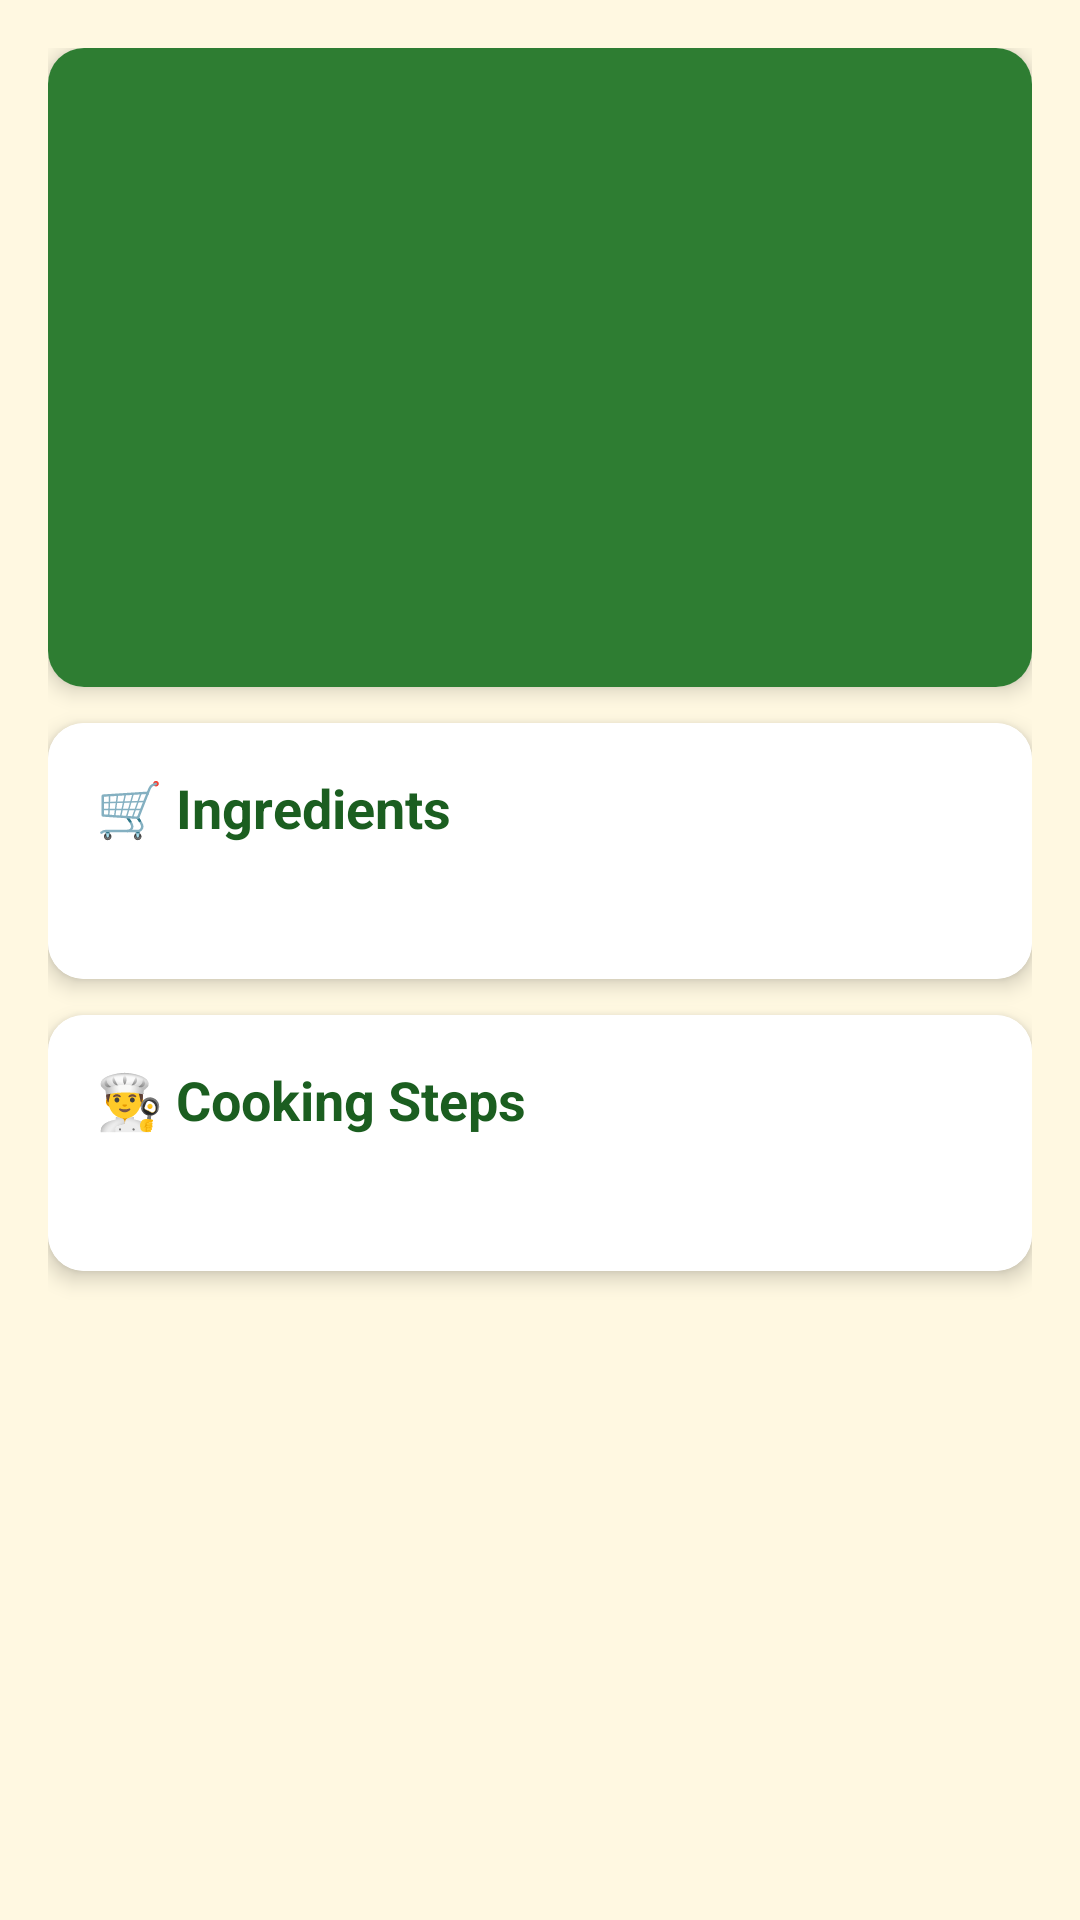

Here is an Android app screen rendered from its layout file. Give the layout XML and the strings, colors and styles it references.
<!-- AndroidManifest.xml: application theme Theme.SiriDhanyaHub -->
<!-- res/layout/activity_recipe_detail.xml -->
<?xml version="1.0" encoding="utf-8"?>
<ScrollView xmlns:android="http://schemas.android.com/apk/res/android"
    android:layout_width="match_parent"
    android:layout_height="match_parent"
    android:background="@color/background_cream">

    <LinearLayout
        android:layout_width="match_parent"
        android:layout_height="wrap_content"
        android:orientation="vertical"
        android:padding="16dp">

        
        <androidx.cardview.widget.CardView
            xmlns:app="http://schemas.android.com/apk/res-auto"
            android:layout_width="match_parent"
            android:layout_height="wrap_content"
            app:cardCornerRadius="12dp"
            app:cardElevation="4dp"
            android:layout_marginBottom="12dp">

            <LinearLayout
                android:layout_width="match_parent"
                android:layout_height="wrap_content"
                android:orientation="vertical"
                android:padding="20dp"
                android:background="@color/green_primary"
                android:gravity="center">

                <TextView
                    android:id="@+id/tv_detail_emoji"
                    android:layout_width="wrap_content"
                    android:layout_height="wrap_content"
                    android:textSize="60sp" />

                <TextView
                    android:id="@+id/tv_detail_name"
                    android:layout_width="wrap_content"
                    android:layout_height="wrap_content"
                    android:textSize="24sp"
                    android:textStyle="bold"
                    android:textColor="@color/white"
                    android:layout_marginTop="8dp" />

                <TextView
                    android:id="@+id/tv_detail_millet"
                    android:layout_width="wrap_content"
                    android:layout_height="wrap_content"
                    android:textSize="14sp"
                    android:textColor="@color/white"
                    android:alpha="0.9"
                    android:layout_marginTop="4dp" />

                <LinearLayout
                    android:layout_width="match_parent"
                    android:layout_height="wrap_content"
                    android:orientation="horizontal"
                    android:gravity="center"
                    android:layout_marginTop="12dp">

                    <TextView
                        android:id="@+id/tv_detail_time"
                        android:layout_width="0dp"
                        android:layout_height="wrap_content"
                        android:layout_weight="1"
                        android:textSize="13sp"
                        android:textColor="@color/white"
                        android:gravity="center" />

                    <TextView
                        android:id="@+id/tv_detail_difficulty"
                        android:layout_width="0dp"
                        android:layout_height="wrap_content"
                        android:layout_weight="1"
                        android:textSize="13sp"
                        android:textColor="@color/white"
                        android:gravity="center" />

                    <TextView
                        android:id="@+id/tv_detail_calories"
                        android:layout_width="0dp"
                        android:layout_height="wrap_content"
                        android:layout_weight="1"
                        android:textSize="13sp"
                        android:textColor="@color/white"
                        android:gravity="center" />

                </LinearLayout>

            </LinearLayout>

        </androidx.cardview.widget.CardView>

        
        <androidx.cardview.widget.CardView
            xmlns:app="http://schemas.android.com/apk/res-auto"
            android:layout_width="match_parent"
            android:layout_height="wrap_content"
            app:cardCornerRadius="12dp"
            app:cardElevation="4dp"
            android:layout_marginBottom="12dp">

            <LinearLayout
                android:layout_width="match_parent"
                android:layout_height="wrap_content"
                android:orientation="vertical"
                android:padding="16dp"
                android:background="@color/white">

                <TextView
                    android:layout_width="wrap_content"
                    android:layout_height="wrap_content"
                    android:text="🛒 Ingredients"
                    android:textSize="18sp"
                    android:textStyle="bold"
                    android:textColor="@color/green_dark"
                    android:layout_marginBottom="10dp" />

                <TextView
                    android:id="@+id/tv_detail_ingredients"
                    android:layout_width="match_parent"
                    android:layout_height="wrap_content"
                    android:textSize="14sp"
                    android:textColor="@color/brown_primary"
                    android:lineSpacingExtra="6dp" />

            </LinearLayout>

        </androidx.cardview.widget.CardView>

        
        <androidx.cardview.widget.CardView
            xmlns:app="http://schemas.android.com/apk/res-auto"
            android:layout_width="match_parent"
            android:layout_height="wrap_content"
            app:cardCornerRadius="12dp"
            app:cardElevation="4dp"
            android:layout_marginBottom="12dp">

            <LinearLayout
                android:layout_width="match_parent"
                android:layout_height="wrap_content"
                android:orientation="vertical"
                android:padding="16dp"
                android:background="@color/white">

                <TextView
                    android:layout_width="wrap_content"
                    android:layout_height="wrap_content"
                    android:text="👨‍🍳 Cooking Steps"
                    android:textSize="18sp"
                    android:textStyle="bold"
                    android:textColor="@color/green_dark"
                    android:layout_marginBottom="10dp" />

                <TextView
                    android:id="@+id/tv_detail_steps"
                    android:layout_width="match_parent"
                    android:layout_height="wrap_content"
                    android:textSize="14sp"
                    android:textColor="@color/brown_primary"
                    android:lineSpacingExtra="8dp" />

            </LinearLayout>

        </androidx.cardview.widget.CardView>

    </LinearLayout>

</ScrollView>
<!-- resources referenced by this layout -->
<resources>
  <color name="background_cream">#FFF8E1</color>
  <color name="brown_primary">#5D4037</color>
  <color name="green_dark">#1B5E20</color>
  <color name="green_primary">#2E7D32</color>
  <color name="white">#FFFFFF</color>
  <style name="Theme.SiriDhanyaHub" parent="Base.Theme.SiriDhanyaHub" />
  <style name="Base.Theme.SiriDhanyaHub" parent="Theme.Material3.Light.NoActionBar">
          <item name="colorPrimary">#2E7D32</item>
          <item name="colorOnPrimary">#FFFFFF</item>
          <item name="colorSecondary">#795548</item>
          <item name="colorOnSecondary">#FFFFFF</item>
          <item name="colorSurface">#F1F8E9</item>
          <item name="colorOnSurface">#33691E</item>
          <item name="android:colorBackground">#F1F8E9</item>
      </style>
</resources>
